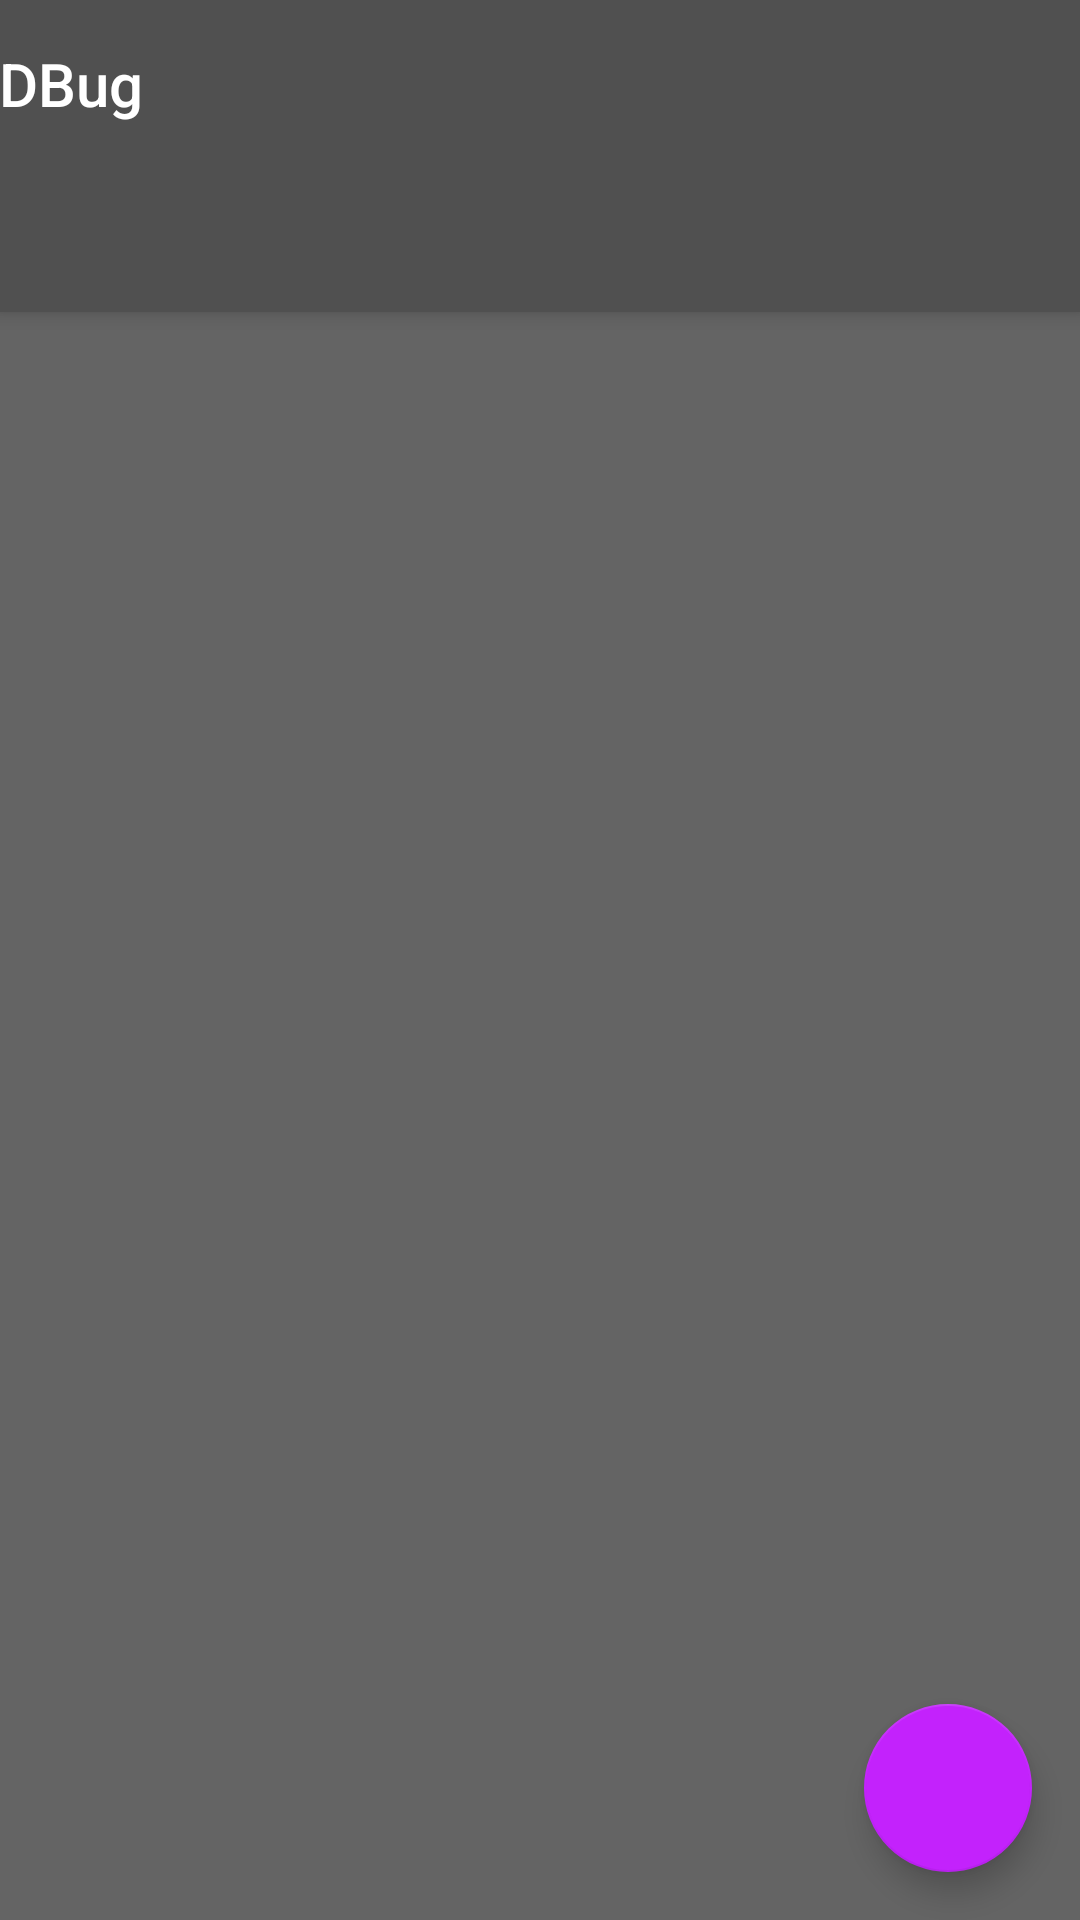

Produce the Android XML layout that renders to this screen, including the resource entries it uses.
<!-- AndroidManifest.xml: application theme AppTheme -->
<!-- res/layout/activity_request.xml -->
<?xml version="1.0" encoding="utf-8"?>
<android.support.design.widget.CoordinatorLayout xmlns:android="http://schemas.android.com/apk/res/android"
    xmlns:app="http://schemas.android.com/apk/res-auto"
    xmlns:tools="http://schemas.android.com/tools"
    android:layout_width="match_parent"
    android:layout_height="match_parent"
    tools:context=".activities.RequestActivity">

    <android.support.design.widget.AppBarLayout
        android:layout_width="match_parent"
        android:layout_height="wrap_content"
        android:theme="@style/AppTheme.AppBarOverlay">

        <TextView
            android:id="@+id/title"
            android:layout_width="wrap_content"
            android:layout_height="wrap_content"
            android:gravity="center"
            android:minHeight="?actionBarSize"
            android:padding="@dimen/appbar_padding"
            android:text="@string/app_name"
            android:textAppearance="@style/TextAppearance.Widget.AppCompat.Toolbar.Title" />

        <android.support.design.widget.TabLayout
            android:id="@+id/tabs"
            android:layout_width="match_parent"
            android:layout_height="wrap_content"
            android:background="?attr/colorPrimary" />
    </android.support.design.widget.AppBarLayout>

    <android.support.v4.view.ViewPager
        android:id="@+id/view_pager"
        android:layout_width="match_parent"
        android:layout_height="match_parent" />

    <android.support.design.widget.FloatingActionButton
        android:id="@+id/floatingActionButton_send"
        android:layout_width="wrap_content"
        android:layout_height="wrap_content"
        android:layout_marginEnd="16dp"
        android:layout_marginBottom="16dp"
        android:clickable="true"
        android:focusable="true"
        app:layout_anchor="@+id/view_pager"
        app:layout_anchorGravity="end|bottom"
        app:srcCompat="@drawable/ic_send" />

</android.support.design.widget.CoordinatorLayout>
<!-- resources referenced by this layout -->
<resources>
  <string name="app_name">DBug</string>
  <style name="AppTheme.AppBarOverlay" parent="ThemeOverlay.AppCompat.Dark.ActionBar" />
  <style name="AppTheme" parent="Theme.AppCompat">
          
          <item name="android:windowBackground">@color/background</item>
          <item name="colorPrimary">#505050</item>
          <item name="colorPrimaryDark">#3C3C3C</item>
          <item name="colorAccent">@color/colorAccent</item>
          <item name="colorButtonNormal">@color/colorAccent</item>
      </style>
  <color name="background">#646464</color>
  <color name="colorAccent">#C322FC</color>
</resources>
